Run: headless pygame with SDL's dummy video driver; simulated clock (each Clock.tick advances the game by its frame time, no real sleeping); random seed 0; keys injected as events and as key.get_pressed() state; no mouse input.
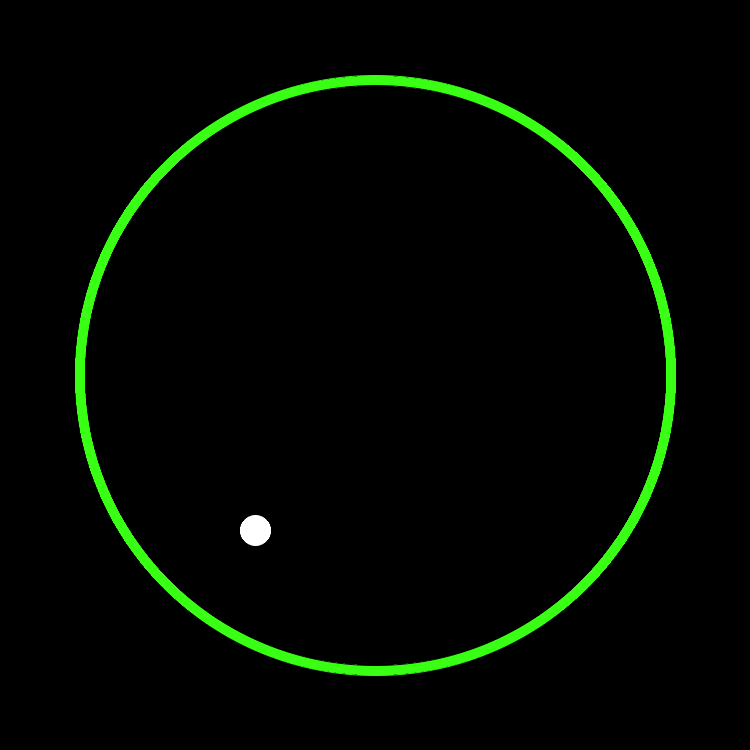
Frame 1 of 4 · flips 1–60 · no input
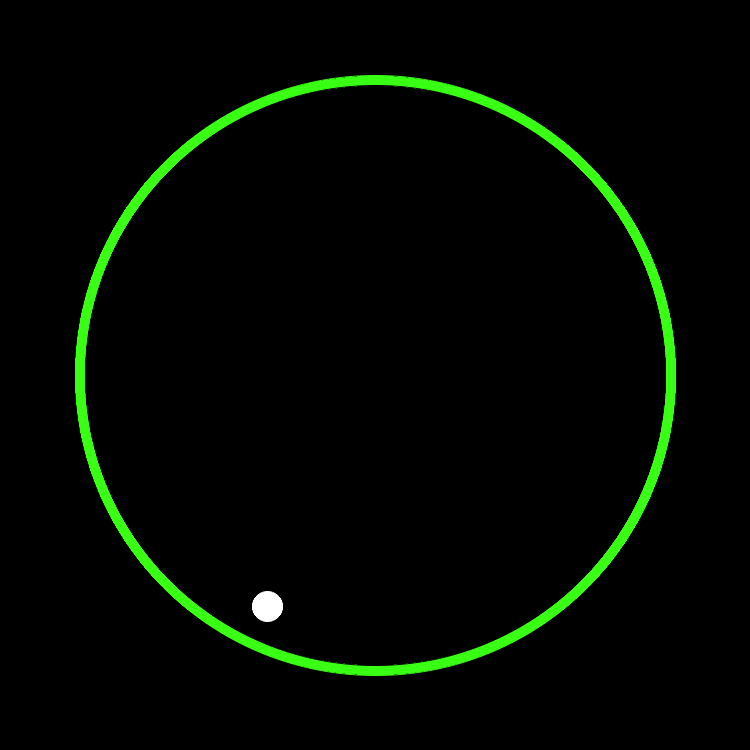
Frame 2 of 4 · flips 61–180 · tapped SPACE, RETURN · held RIGHT (→), D
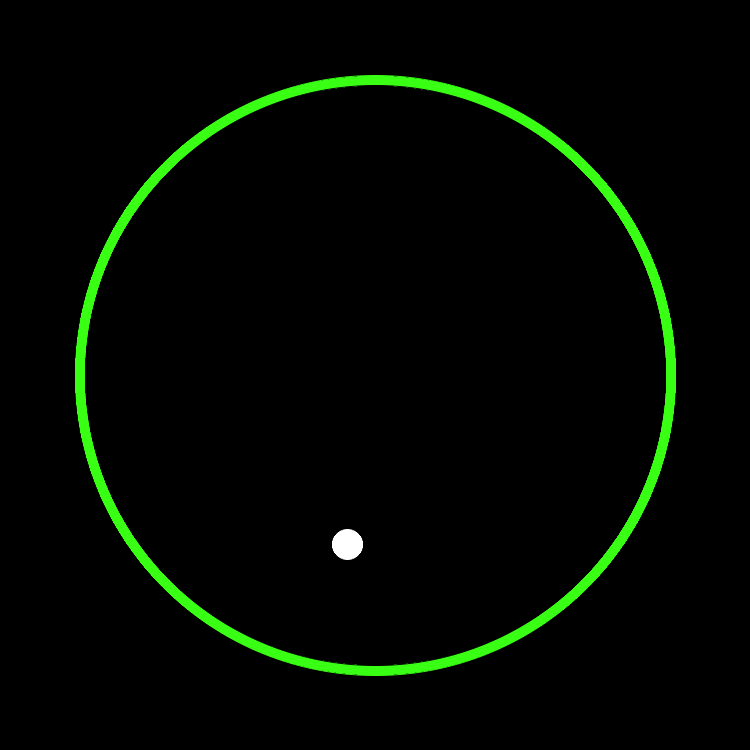
Frame 3 of 4 · flips 181–300 · held DOWN (↓), S
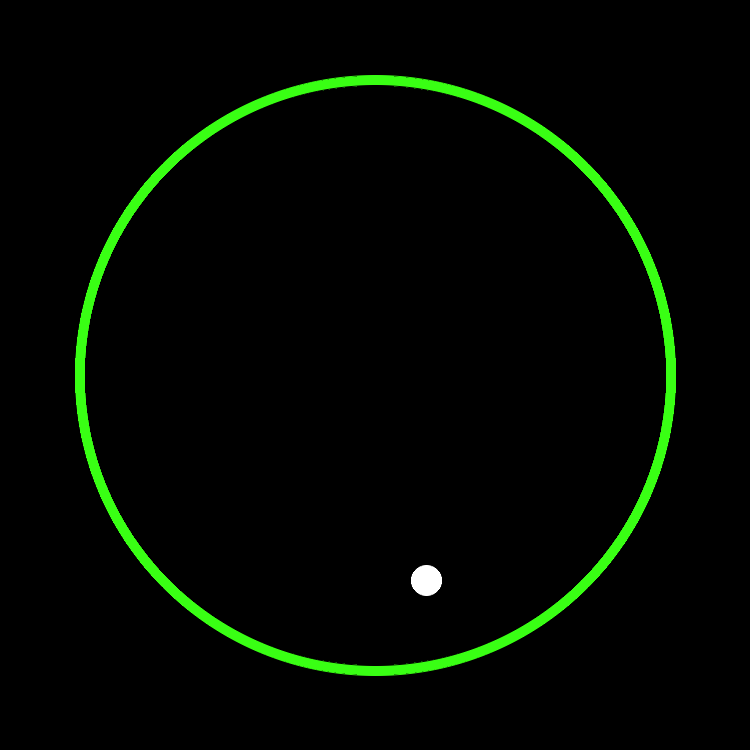
Frame 4 of 4 · flips 301–420 · held LEFT (←), A, UP (↑), W

The pygame program that drew these frames:

import pygame
import pygame.gfxdraw
import math

pygame.init()

size = (750,750)
green=(57, 255, 20)
screen = pygame.display.set_mode(size, pygame.HWSURFACE | pygame.DOUBLEBUF)
pygame.display.set_caption("Gravity Collision Simulator")

class Ball():
    def __init__(self, x, y, radius, color):
        self.x = x
        self.y = y
        self.vx = 2  # initial x velocity
        self.vy = 0  # initial y velocity
        self.radius = radius
        self.color = color
        self.gravity = 0.2  # gravity constant
        self.bounce_damping = 0.85  # energy loss on collision

    def apply_physics(self):
        self.vy += self.gravity
        self.x += self.vx
        self.y += self.vy
        
        # check collision with green circle (inner boundary at radius 290)
        dx = self.x - center_x
        dy = self.y - center_y
        distance = math.sqrt(dx * dx + dy * dy)
        
        if distance + self.radius >= 290:
            # Calculate collision point
            collision_distance = 290 - self.radius
            
            # direction vector
            if distance > 0:
                nx = dx / distance
                ny = dy / distance
                
                self.x = center_x + nx * collision_distance
                self.y = center_y + ny * collision_distance
                
                # reflection
                dot_product = self.vx * nx + self.vy * ny
                self.vx = self.vx - 2 * dot_product * nx
                self.vy = self.vy - 2 * dot_product * ny
                
                # energy loss
                self.vx *= self.bounce_damping
                self.vy *= self.bounce_damping
        
        # Boundary collisions with window edges
        if self.x - self.radius <= 0 or self.x + self.radius >= size[0]:
            self.vx = -self.vx * self.bounce_damping
            if self.x - self.radius <= 0:
                self.x = self.radius
            else:
                self.x = size[0] - self.radius
                
        if self.y - self.radius <= 0 or self.y + self.radius >= size[1]:
            self.vy = -self.vy * self.bounce_damping
            if self.y - self.radius <= 0:
                self.y = self.radius
            else:
                self.y = size[1] - self.radius
        
    def draw(self, screen):
        pygame.gfxdraw.aacircle(screen, int(self.x), int(self.y), self.radius, self.color)
        pygame.gfxdraw.filled_circle(screen, int(self.x), int(self.y), self.radius, self.color)


height = size[0]
width = size[1]

center_x = width // 2
center_y = height // 2

ball = Ball(100, 100, 15, (255, 255, 255))

running = True
clock = pygame.time.Clock()

while running:
    for event in pygame.event.get():
        if event.type == pygame.QUIT:
            running = False
        elif event.type == pygame.KEYDOWN:
            if event.key == pygame.K_r:  #reset game
                ball.x = 100
                ball.y = 100
                ball.vx = 2
                ball.vy = 0

    screen.fill((0, 0, 0))
    
    pygame.gfxdraw.aacircle(screen, center_x, center_y, 300, green)
    pygame.gfxdraw.filled_circle(screen, center_x, center_y, 300, green)
    
    # inner black 
    pygame.gfxdraw.aacircle(screen, center_x, center_y, 290, (0,0,0))
    pygame.gfxdraw.filled_circle(screen, center_x, center_y, 290, (0,0,0))
    
    ball.apply_physics()
    ball.draw(screen)
    
    pygame.display.flip()
    clock.tick(60)

pygame.quit()
